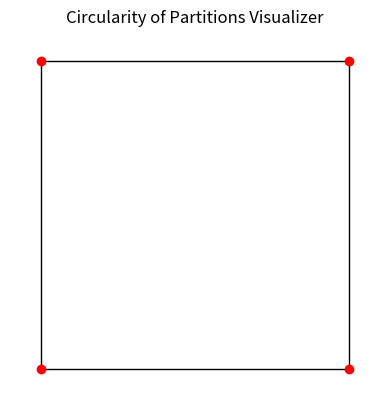

The matplotlib source for this figure:
import matplotlib.pyplot as plt
import matplotlib.patches as mpl_patches
from matplotlib.patches import Polygon
from matplotlib.collections import PatchCollection

class PolygonDrawer:
    def __init__(self):
        self.fig, self.ax = plt.subplots()
        self.partitions = []
        self.polygon = None
        self.patches = []
        self.vertex_patches = []
        self.adding_vertices = True
        self.vertices = []
        self.current_polygon_x = []
        self.current_polygon_y = []
        self.current_polygon_vertices = []
        self.undo_stack = []

        self.ax.set_title("Circularity of Partitions Visualizer")
        self.ax.set_xlim(-1, 11)
        self.ax.set_ylim(-1, 11)
        self.vertices.append([(0, 0), [0, 10], [10, 0], [10, 10]])
        self.ax.plot(0, 0, 'ro')
        self.ax.plot(0, 10, 'ro')
        self.ax.plot(10, 0, 'ro')
        self.ax.plot(10, 10, 'ro')

        self.fig.gca().set_aspect('equal')

        self.ax.set_axis_off()
        self.patches.append(mpl_patches.Rectangle((0, 0), 10, 10))
        self.ax.add_collection(PatchCollection(self.patches, facecolors='w', edgecolors='black'))

        self.fig.canvas.mpl_connect('button_press_event', self.on_click)
        self.fig.canvas.mpl_connect('key_press_event', self.on_key)

    def on_click(self, event):
        if self.adding_vertices and event.button == 1:  # Left mouse button
            print("GOOD " + str(event.xdata) + " " + str(event.ydata))
            self.add_point(event.xdata, event.ydata)

        elif not self.adding_vertices and event.button == 1:  # Left mouse button
            self.current_polygon_x = []
            self.current_polygon_y = []

            x_coord, y_coord = event.xdata, event.ydata
            is_contained = False

            for vertex in self.vertex_patches:
                # use transformed coordinates (coordinates are different once added to plot) -- debugging took 1 hour lol
                if vertex.contains_point(self.ax.transData.transform((x_coord, y_coord))):
                    is_contained = True
                    self.current_polygon_vertices.append(vertex.center)
                    break

            if not is_contained:
                print("Chosen point is not a valid vertex. Pick a valid vertex.")

        elif not self.adding_vertices and event.button == 3:  # Right mouse button
            self.create_polygon(self.current_polygon_vertices)
            self.current_polygon_vertices = []

    def on_key(self, event):
        if event.key == 'v':
            self.adding_vertices = not self.adding_vertices
            if self.adding_vertices:
                print("Adding vertices. Click to add a vertex.")
            else:
                print("Adding convex polygon partitions.")
        elif event.key == 'z':
            self.undo()

    def create_polygon(self, coordinate_lst):
        if coordinate_lst:
            polygon = Polygon(coordinate_lst, closed=True, facecolor='white', edgecolor='black')
            self.partitions.append(polygon)
            self.patches.append(polygon)
            self.ax.add_patch(polygon)
            self.fig.canvas.draw()
            self.save_state()

    def add_point(self, x, y):
        self.vertices.append((x, y))
        vertex = mpl_patches.Circle((x, y), radius=0.1, color='red')
        vertex.center = (x, y)
        self.vertex_patches.append(vertex)

        self.patches.append(vertex)
        self.ax.add_patch(vertex)
        self.fig.canvas.draw()
        self.save_state()

    def save_state(self):
        # Save the current state for undo
        self.undo_stack.append((self.vertices.copy(), self.partitions.copy()))

    def undo(self):
        if self.undo_stack:
            self.vertices, self.partitions = self.undo_stack.pop()
            self.ax.cla()
            self.ax.set_title("Circularity of Partitions Visualizer")
            self.ax.set_xlim(-1, 11)
            self.ax.set_ylim(-1, 11)

            for vertex in self.vertex_patches:
                self.ax.add_patch(vertex)

            for partition in self.partitions:
                self.ax.add_patch(partition)

            self.fig.canvas.draw()
            print("Undo complete.")
        else:
            print("Nothing to undo.")


if __name__ == "__main__":
    drawer = PolygonDrawer()

    plt.show()
